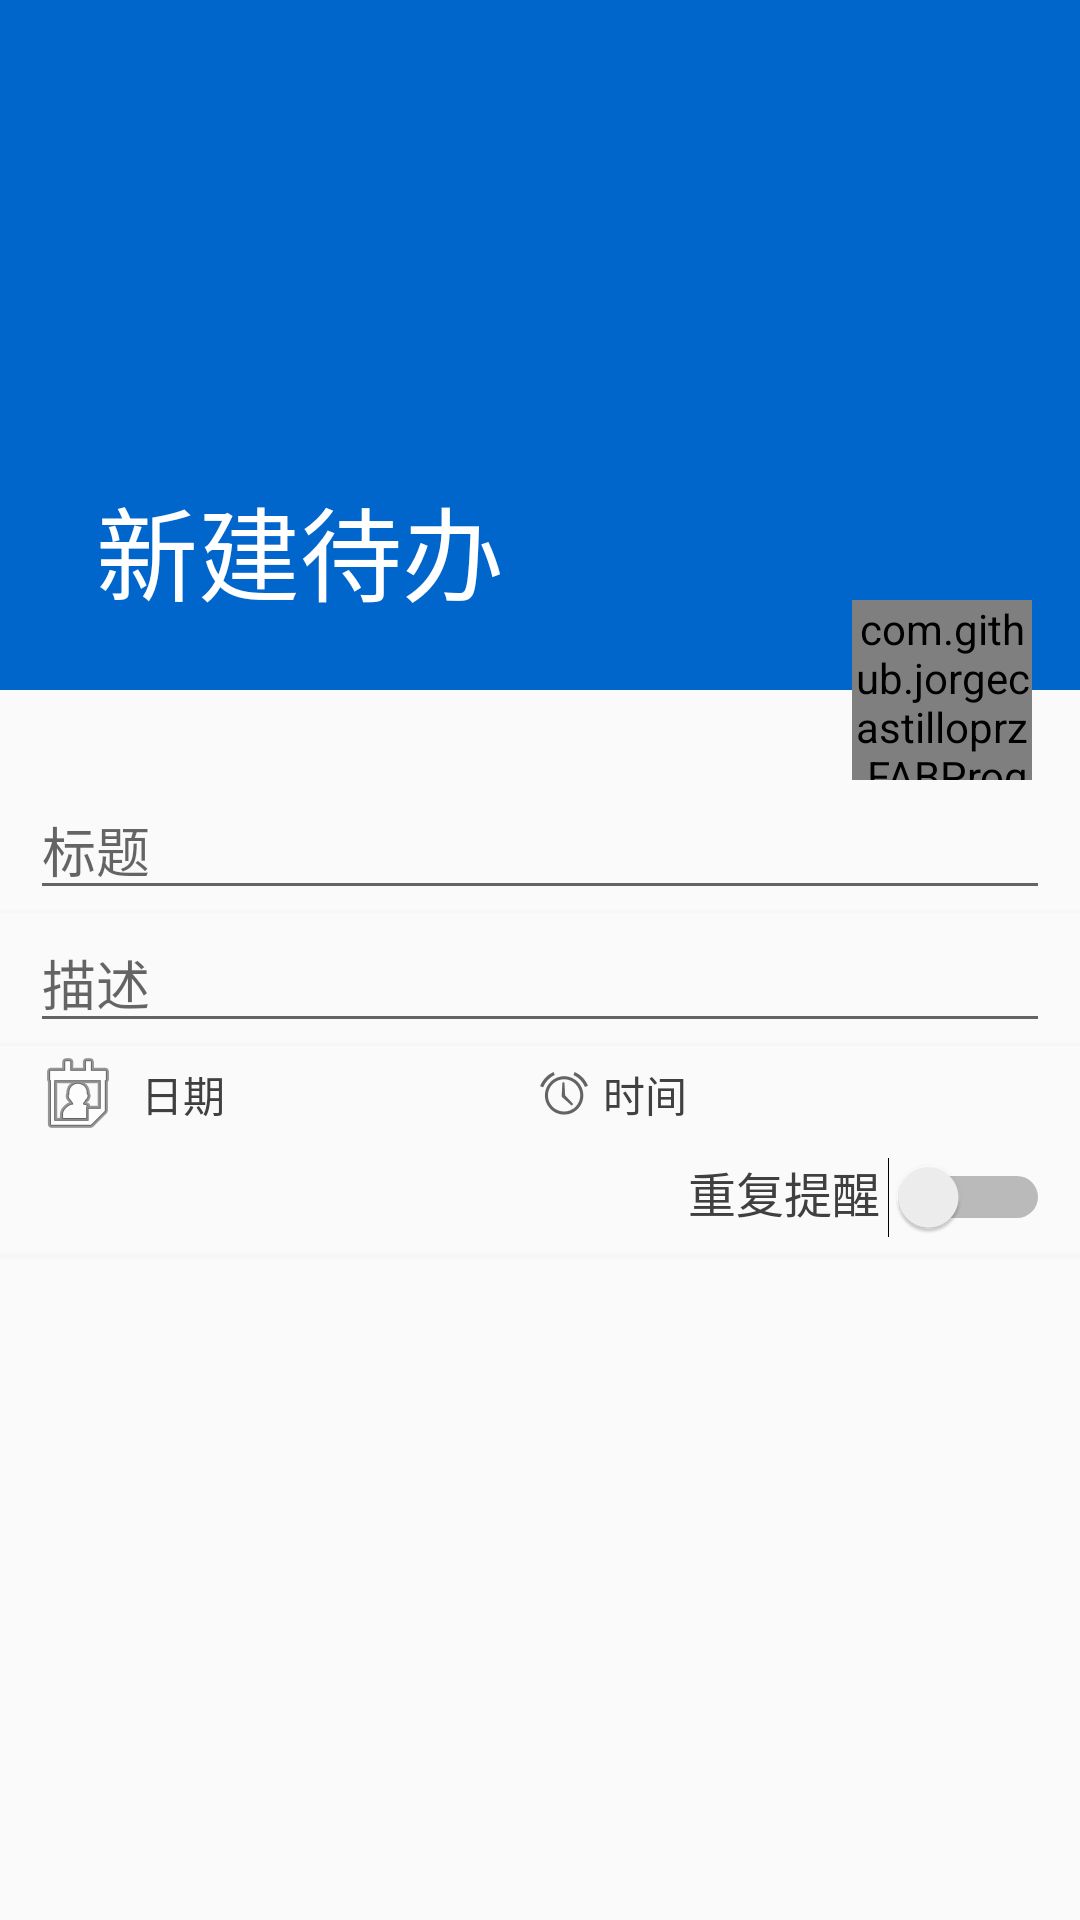

Here is an Android app screen rendered from its layout file. Give the layout XML and the strings, colors and styles it references.
<!-- AndroidManifest.xml: activity theme AppTheme.NoActionBar -->
<!-- res/layout/activity_reminder_add.xml -->
<?xml version="1.0" encoding="utf-8"?>
<androidx.coordinatorlayout.widget.CoordinatorLayout
    xmlns:android="http://schemas.android.com/apk/res/android"
    xmlns:app="http://schemas.android.com/apk/res-auto"
    xmlns:tools="http://schemas.android.com/tools"
    android:layout_width="match_parent"
    android:layout_height="match_parent"
    android:fitsSystemWindows="true"
    tools:context=".reminder.ReminderAddActivity">

    <com.google.android.material.appbar.AppBarLayout
        android:id="@+id/app_bar"
        android:layout_width="match_parent"
        android:layout_height="230dp"
        android:fitsSystemWindows="true"
        android:theme="@style/AppTheme.AppBarOverlay">

        <com.google.android.material.appbar.CollapsingToolbarLayout
            android:layout_width="match_parent"
            android:layout_height="match_parent"
            android:fitsSystemWindows="true"
            app:contentScrim="@color/colorPrimary"
            app:layout_scrollFlags="scroll|exitUntilCollapsed"
            app:title="新建待办">


            <RelativeLayout
                android:layout_width="match_parent"
                android:layout_height="240dp"
                android:gravity="bottom"
                app:layout_collapseMode="pin"
                app:layout_collapseParallaxMultiplier="0.9">

                <ImageView
                    android:id="@+id/new_background"
                    android:layout_width="match_parent"
                    android:layout_height="match_parent"
                    android:alpha="0.9"
                    android:scaleType="centerCrop"
                    android:src="@drawable/ic_img1" />

            </RelativeLayout>

            <androidx.appcompat.widget.Toolbar
                android:id="@+id/new_toolbar"
                android:layout_width="match_parent"
                android:layout_height="?android:attr/actionBarSize"
                app:layout_collapseMode="pin"
                app:popupTheme="@style/AppTheme.PopupOverlay" />


        </com.google.android.material.appbar.CollapsingToolbarLayout>
    </com.google.android.material.appbar.AppBarLayout>

    <androidx.core.widget.NestedScrollView
        android:layout_width="match_parent"
        android:layout_height="match_parent"
        android:focusable="true"
        android:focusableInTouchMode="true"
        app:layout_behavior="@string/appbar_scrolling_view_behavior">


        <LinearLayout
            android:layout_width="match_parent"
            android:layout_height="wrap_content"
            android:layout_marginTop="25dp"
            android:orientation="vertical">

            <EditText
                android:id="@+id/new_todo_title"
                android:layout_width="match_parent"
                android:layout_height="wrap_content"
                android:layout_marginLeft="10dp"
                android:layout_marginRight="10dp"
                android:layout_marginTop="5dp"
                android:hint="标题"
                android:inputType="text" />

            <View
                android:layout_width="match_parent"
                android:layout_height="1dp"
                android:background="@color/grey" />

            <EditText
                android:id="@+id/new_todo_dsc"
                android:layout_width="match_parent"
                android:layout_height="wrap_content"
                android:layout_gravity="top"
                android:layout_marginLeft="10dp"
                android:layout_marginRight="10dp"
                android:hint="描述"
                android:inputType="textMultiLine"
                android:maxLines="15"
                android:minLines="1" />

            <View
                android:layout_width="match_parent"
                android:layout_height="1dp"
                android:background="@color/grey" />

            <LinearLayout
                android:layout_width="match_parent"
                android:layout_height="wrap_content"
                android:layout_marginBottom="5dp"
                android:layout_marginLeft="10dp"
                android:layout_marginRight="10dp"
                android:orientation="horizontal">

                <TextView
                    android:id="@+id/new_todo_date"
                    android:layout_width="0dp"
                    android:layout_height="match_parent"
                    android:layout_weight="1"
                    android:drawableLeft="@android:drawable/ic_menu_my_calendar"
                    android:drawablePadding="5dp"
                    android:gravity="center_vertical"
                    android:text="日期" />

                <TextView
                    android:id="@+id/new_todo_time"
                    android:layout_width="0dp"
                    android:layout_height="match_parent"
                    android:layout_weight="1"
                    android:drawableLeft="@android:drawable/ic_lock_idle_alarm"
                    android:drawablePadding="5dp"
                    android:gravity="center_vertical"
                    android:text="时间" />

            </LinearLayout>

            <LinearLayout
                android:layout_width="match_parent"
                android:layout_height="wrap_content"
                android:layout_marginBottom="5dp"
                android:layout_marginLeft="10dp"
                android:layout_marginRight="10dp"
                android:orientation="horizontal">

                <TextView
                    android:layout_width="0dp"
                    android:layout_height="match_parent"
                    android:layout_weight="5"
                    android:gravity="right"
                    android:text="重复提醒"
                    android:textSize="16sp"/>


                <Switch
                    android:id="@+id/repeat"
                    android:layout_width="0dp"
                    android:layout_height="match_parent"
                    android:gravity="center"
                    android:layout_weight="1"/>

            </LinearLayout>

            <View
            android:layout_width="match_parent"
            android:layout_height="1dp"
            android:background="@color/grey" />

            <View
                android:layout_width="match_parent"
                android:layout_height="1dp"
                android:background="@color/grey" />

        </LinearLayout>
    </androidx.core.widget.NestedScrollView>

    <com.github.jorgecastilloprz.FABProgressCircle
        android:id="@+id/fabProgressCircle"
        android:layout_width="60dp"
        android:layout_height="60dp"
        android:layout_margin="16dp"
        app:layout_anchor="@id/app_bar"
        app:layout_anchorGravity="bottom|end"
        app:arcColor="@color/white"
        app:arcWidth="2dp">

        <com.google.android.material.floatingactionbutton.FloatingActionButton
            android:id="@+id/fab_ok"
            android:layout_width="wrap_content"
            android:layout_height="wrap_content"
            android:layout_gravity="center"
            android:src="@drawable/done"
            app:borderWidth="0dp"
            app:elevation="6dp"
            app:fabSize="normal" />

    </com.github.jorgecastilloprz.FABProgressCircle>




</androidx.coordinatorlayout.widget.CoordinatorLayout>
<!-- resources referenced by this layout -->
<resources>
  <color name="colorPrimary">#0066CC</color>
  <color name="grey">#14d0d0d0</color>
  <color name="white">#FFFFFF</color>
  <style name="AppTheme.AppBarOverlay" parent="ThemeOverlay.AppCompat.Dark.ActionBar" />
  <style name="AppTheme.PopupOverlay" parent="ThemeOverlay.AppCompat.Light" />
  <style name="AppTheme.NoActionBar">
          <item name="windowActionBar">false</item>
          <item name="windowNoTitle">true</item>
          <item name="android:windowSoftInputMode">adjustPan</item>
          <item name="android:textColor">@color/textCommon</item>
          <item name="actionOverflowMenuStyle">@style/OverlapAnchorMenu</item>
      </style>
  <color name="textCommon">#404040</color>
  <style name="OverlapAnchorMenu" parent="Widget.AppCompat.PopupMenu.Overflow">
          <item name="overlapAnchor">false</item>
      </style>
</resources>
